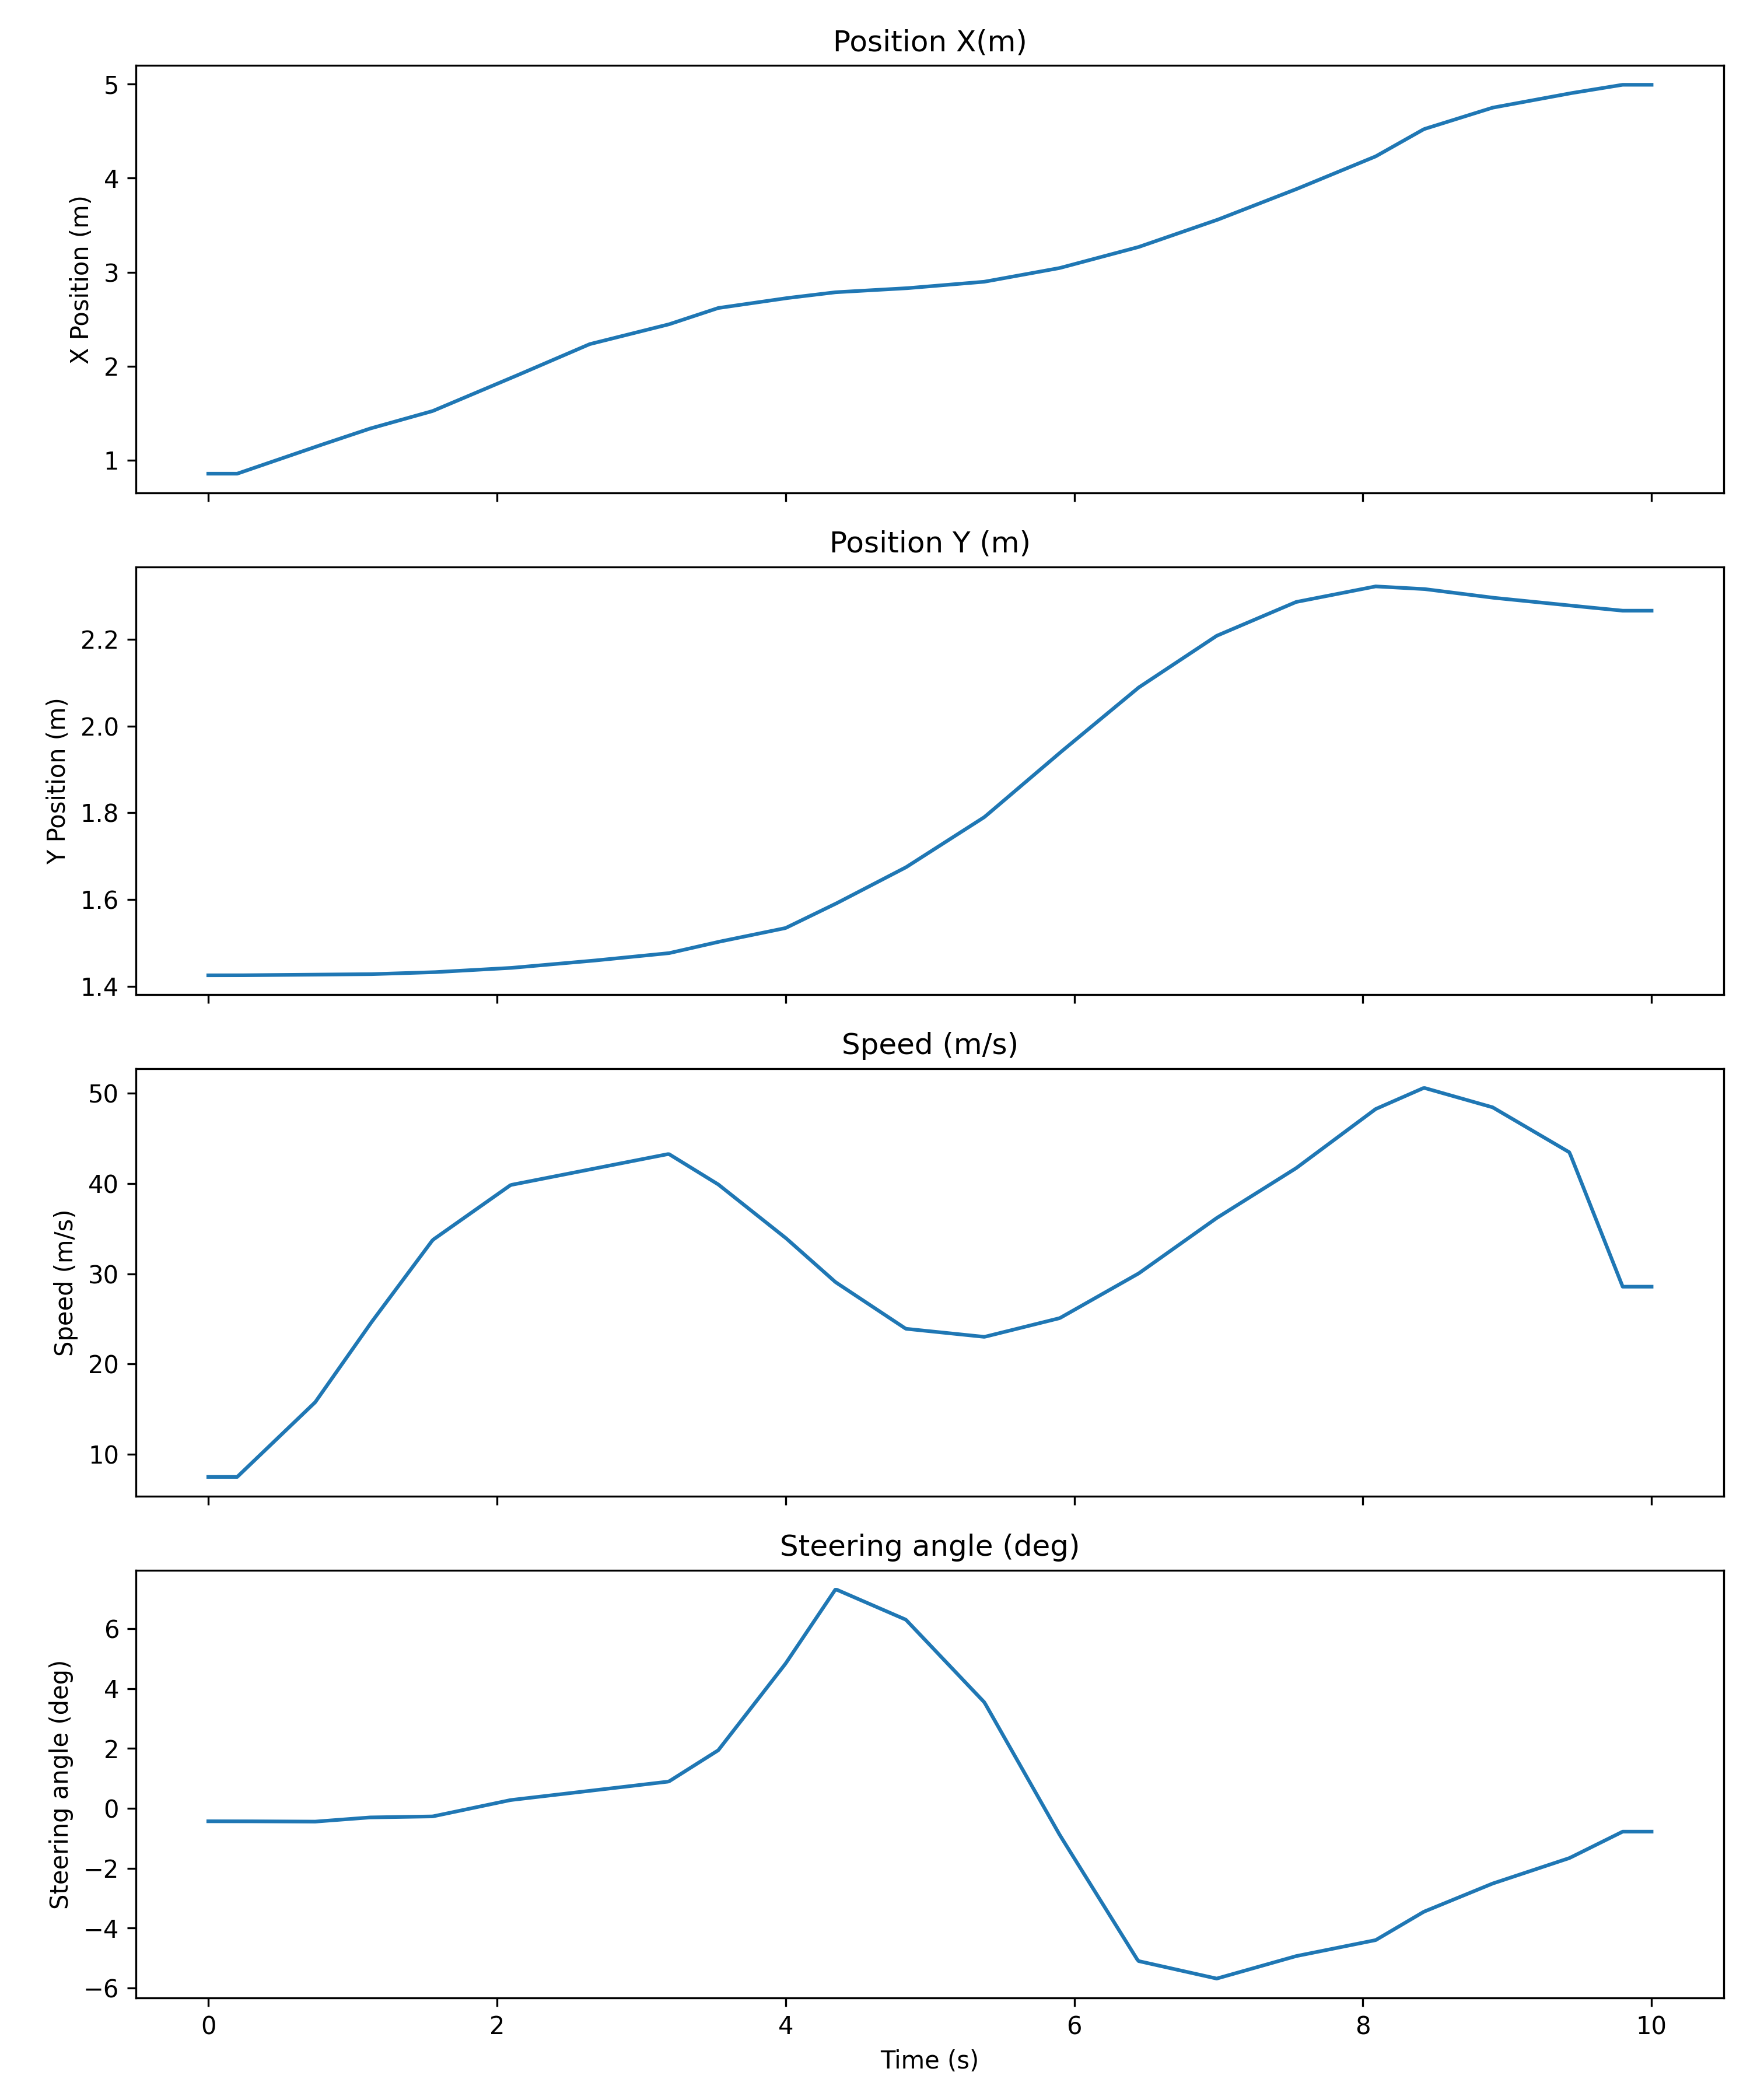

Values plotted in this chart, from the file beside it:
Time (seconds); Time (microseconds); Position X (m); Position Y (m); Speed (m/s); Steering angle (deg); Lane change
0; 0; 0.855; 1.425; 7.483; -0.4349; 0
0; 10010; 0.855; 1.425; 7.483; -0.4349; 0
0; 20020; 0.855; 1.425; 7.483; -0.4349; 0
0; 30030; 0.855; 1.425; 7.483; -0.4349; 0
0; 40040; 0.855; 1.425; 7.483; -0.4349; 0
0; 50050; 0.855; 1.425; 7.483; -0.4349; 0
0; 60060; 0.855; 1.425; 7.483; -0.4349; 0
0; 70070; 0.855; 1.425; 7.483; -0.4349; 0
0; 80080; 0.855; 1.425; 7.483; -0.4349; 0
0; 90090; 0.855; 1.425; 7.483; -0.4349; 0
0; 100100; 0.855; 1.425; 7.483; -0.4349; 0
0; 110110; 0.855; 1.425; 7.483; -0.4349; 0
0; 120120; 0.855; 1.425; 7.483; -0.4349; 0
0; 130130; 0.855; 1.425; 7.483; -0.4349; 0
0; 140140; 0.855; 1.425; 7.483; -0.4349; 0
0; 150150; 0.855; 1.425; 7.483; -0.4349; 0
0; 160160; 0.855; 1.425; 7.483; -0.4349; 0
0; 170170; 0.855; 1.425; 7.483; -0.4349; 0
0; 180180; 0.855; 1.425; 7.483; -0.4349; 0
0; 190190; 0.855; 1.425; 7.483; -0.4349; 0
0; 200200; 0.855; 1.425; 7.483; -0.4349; 0
0; 210210; 0.8603; 1.425; 7.636; -0.4351; 0
0; 220220; 0.8656; 1.425; 7.79; -0.4353; 0
0; 230230; 0.8708; 1.425; 7.943; -0.4355; 0
0; 240240; 0.8761; 1.425; 8.096; -0.4357; 0
0; 250250; 0.8814; 1.425; 8.25; -0.4359; 0
0; 260260; 0.8867; 1.425; 8.403; -0.4361; 0
0; 270270; 0.8919; 1.425; 8.556; -0.4363; 0
0; 280280; 0.8972; 1.425; 8.71; -0.4365; 0
0; 290290; 0.9025; 1.425; 8.863; -0.4367; 0
0; 300300; 0.9078; 1.425; 9.016; -0.4369; 0
0; 310310; 0.9131; 1.425; 9.169; -0.4371; 0
0; 320320; 0.9183; 1.425; 9.323; -0.4373; 0
0; 330330; 0.9236; 1.425; 9.476; -0.4375; 0
0; 340340; 0.9289; 1.425; 9.629; -0.4377; 0
0; 350350; 0.9342; 1.425; 9.783; -0.4379; 0
0; 360360; 0.9394; 1.425; 9.936; -0.4381; 0
0; 370370; 0.9447; 1.426; 10.09; -0.4383; 0
0; 380380; 0.95; 1.426; 10.24; -0.4385; 0
0; 390390; 0.9553; 1.426; 10.4; -0.4387; 0
0; 400400; 0.9605; 1.426; 10.55; -0.4389; 1
0; 410410; 0.9658; 1.426; 10.7; -0.4391; 1
0; 420420; 0.9711; 1.426; 10.86; -0.4393; 1
0; 430430; 0.9764; 1.426; 11.01; -0.4395; 1
0; 440440; 0.9817; 1.426; 11.16; -0.4397; 1
0; 450450; 0.9869; 1.426; 11.32; -0.4399; 1
0; 460460; 0.9922; 1.426; 11.47; -0.4401; 1
0; 470470; 0.9975; 1.426; 11.62; -0.4403; 1
0; 480480; 1.003; 1.426; 11.78; -0.4405; 1
0; 490490; 1.008; 1.426; 11.93; -0.4407; 1
0; 500500; 1.013; 1.426; 12.08; -0.4409; 1
0; 510510; 1.019; 1.426; 12.24; -0.4411; 1
0; 520520; 1.024; 1.426; 12.39; -0.4413; 1
0; 530530; 1.029; 1.426; 12.54; -0.4415; 1
0; 540540; 1.034; 1.426; 12.7; -0.4417; 1
0; 550550; 1.04; 1.426; 12.85; -0.4419; 1
0; 560560; 1.045; 1.426; 13; -0.4421; 1
0; 570570; 1.05; 1.426; 13.15; -0.4423; 1
0; 580580; 1.056; 1.426; 13.31; -0.4425; 1
0; 590590; 1.061; 1.426; 13.46; -0.4427; 1
... 940 more rows
